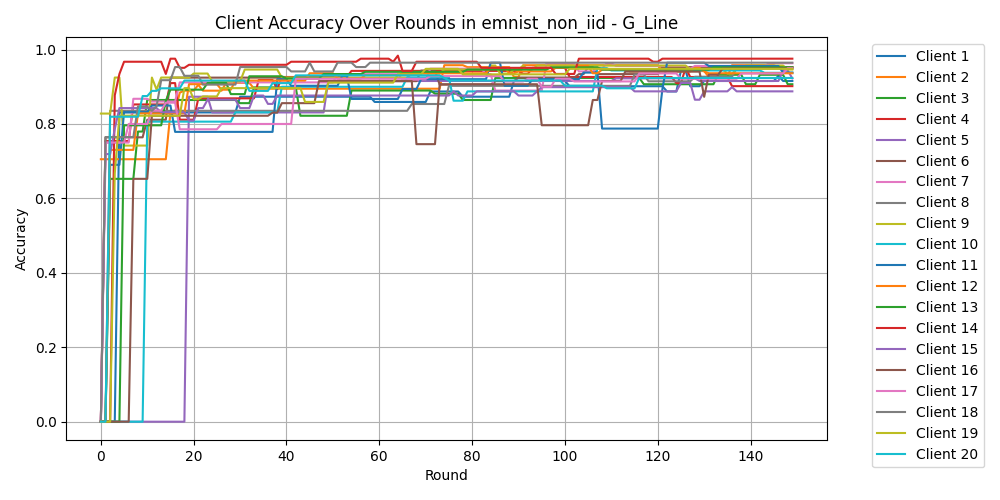

The data file committed next to this chart (first rows):
Round, Client 1, Client 2, Client 3, Client 4, Client 5, Client 6, Client 7, Client 8, Client 9, Client 10, Client 11, Client 12, Client 13, Client 14, Client 15, Client 16, Client 17, Client 18, Client 19, Client 20
0, 0.0, 0.7053, 0.0, 0.0, 0.0, 0.0, 0.0, 0.0, 0.828, 0.0, 0.0, 0.0, 0.0, 0.0, 0.0, 0.0, 0.0, 0.0, 0.0, 0.0
1, 0.0, 0.7053, 0.0, 0.7541, 0.0, 0.7642, 0.75, 0.0, 0.828, 0.0, 0.0, 0.0, 0.0, 0.0, 0.7191, 0.0, 0.75, 0.7647, 0.0, 0.0
2, 0.0, 0.7053, 0.6525, 0.7541, 0.0, 0.7642, 0.75, 0.8354, 0.828, 0.0, 0.6903, 0.7304, 0.0, 0.0, 0.7191, 0.0, 0.75, 0.7647, 0.0, 0.8194
3, 0.0, 0.7053, 0.6525, 0.7541, 0.0, 0.7642, 0.75, 0.8354, 0.9247, 0.0, 0.6903, 0.7304, 0.0, 0.877, 0.7865, 0.0, 0.75, 0.7647, 0.6667, 0.8194
4, 0.831, 0.7053, 0.6525, 0.7541, 0.0, 0.7642, 0.75, 0.8354, 0.9247, 0.0, 0.6903, 0.7304, 0.0, 0.9344, 0.8427, 0.0, 0.75, 0.7647, 0.8222, 0.8194
5, 0.831, 0.7053, 0.6525, 0.7541, 0.0, 0.7642, 0.75, 0.8354, 0.7419, 0.0, 0.8319, 0.7304, 0.7964, 0.9672, 0.8427, 0.0, 0.75, 0.7647, 0.8222, 0.8194
6, 0.831, 0.7053, 0.6525, 0.7541, 0.0, 0.7642, 0.75, 0.8354, 0.7419, 0.0, 0.8319, 0.7304, 0.7964, 0.9672, 0.8427, 0.0, 0.8, 0.7647, 0.8222, 0.8194
7, 0.831, 0.7053, 0.6525, 0.8525, 0.0, 0.7642, 0.8676, 0.8354, 0.7419, 0.0, 0.8319, 0.7304, 0.7964, 0.9672, 0.8427, 0.6525, 0.8, 0.7647, 0.8222, 0.8194
8, 0.831, 0.7053, 0.7797, 0.8525, 0.0, 0.7642, 0.8676, 0.8354, 0.7419, 0.0, 0.8319, 0.8284, 0.7964, 0.9672, 0.8427, 0.6525, 0.8, 0.8471, 0.8222, 0.8194
9, 0.831, 0.7053, 0.7797, 0.8525, 0.0, 0.7642, 0.8676, 0.8354, 0.7419, 0.0, 0.8319, 0.8284, 0.7964, 0.9672, 0.8427, 0.6525, 0.8, 0.8471, 0.8222, 0.875
10, 0.831, 0.7053, 0.8644, 0.8525, 0.0, 0.8113, 0.8676, 0.8354, 0.7419, 0.8063, 0.8319, 0.8284, 0.7964, 0.9672, 0.8427, 0.6525, 0.8, 0.8471, 0.8222, 0.875
11, 0.831, 0.7053, 0.8644, 0.8525, 0.0, 0.8113, 0.8603, 0.8354, 0.9247, 0.8063, 0.8496, 0.8284, 0.7964, 0.9672, 0.8427, 0.822, 0.8357, 0.8353, 0.8222, 0.8889
12, 0.831, 0.7053, 0.8644, 0.8525, 0.0, 0.8113, 0.8603, 0.8354, 0.8925, 0.8063, 0.8496, 0.8284, 0.7964, 0.9672, 0.8427, 0.822, 0.8357, 0.8471, 0.8222, 0.8889
13, 0.831, 0.7053, 0.8644, 0.8525, 0.0, 0.8113, 0.8603, 0.8354, 0.9247, 0.8063, 0.8496, 0.8284, 0.7964, 0.9672, 0.8315, 0.822, 0.8357, 0.9176, 0.8222, 0.8958
14, 0.831, 0.7053, 0.8644, 0.8525, 0.0, 0.8113, 0.8603, 0.8354, 0.9247, 0.8063, 0.8496, 0.8284, 0.8623, 0.9344, 0.8315, 0.822, 0.8571, 0.9176, 0.8222, 0.8958
15, 0.831, 0.8316, 0.8644, 0.9098, 0.0, 0.9245, 0.8603, 0.8354, 0.9247, 0.8063, 0.8496, 0.8284, 0.8922, 0.9754, 0.8315, 0.822, 0.8571, 0.9176, 0.8222, 0.8958
16, 0.831, 0.8316, 0.8644, 0.9098, 0.0, 0.9245, 0.8603, 0.8354, 0.9247, 0.8063, 0.7788, 0.8284, 0.8922, 0.9754, 0.8315, 0.822, 0.8571, 0.9529, 0.8222, 0.8958
17, 0.831, 0.8842, 0.8644, 0.8115, 0.0, 0.9245, 0.9118, 0.8354, 0.9247, 0.8063, 0.7788, 0.8284, 0.8922, 0.9508, 0.8315, 0.822, 0.7857, 0.9529, 0.8222, 0.8958
18, 0.831, 0.8895, 0.8644, 0.8115, 0.0, 0.9245, 0.9118, 0.8354, 0.9247, 0.8063, 0.7788, 0.8284, 0.8922, 0.9508, 0.8315, 0.822, 0.7857, 0.9294, 0.8963, 0.9167
19, 0.831, 0.8895, 0.8644, 0.8115, 0.8732, 0.9245, 0.9118, 0.8354, 0.9247, 0.8063, 0.7788, 0.9069, 0.8922, 0.959, 0.809, 0.822, 0.7857, 0.9294, 0.8963, 0.9167
20, 0.831, 0.8895, 0.8644, 0.8115, 0.8732, 0.9245, 0.9118, 0.8354, 0.9355, 0.8063, 0.7788, 0.9069, 0.8922, 0.959, 0.809, 0.822, 0.7857, 0.9294, 0.8667, 0.9167
21, 0.831, 0.9053, 0.8644, 0.8689, 0.8732, 0.9245, 0.9118, 0.8354, 0.9355, 0.8063, 0.7788, 0.9069, 0.8922, 0.959, 0.8427, 0.822, 0.7857, 0.9294, 0.8667, 0.9167
22, 0.831, 0.8895, 0.8644, 0.8689, 0.8732, 0.9245, 0.9118, 0.8354, 0.9355, 0.8063, 0.7788, 0.9069, 0.8922, 0.959, 0.8427, 0.822, 0.7857, 0.9059, 0.8741, 0.9167
23, 0.831, 0.8895, 0.8644, 0.8689, 0.8732, 0.9245, 0.9118, 0.8354, 0.9355, 0.8063, 0.7788, 0.9069, 0.9102, 0.959, 0.8652, 0.822, 0.7857, 0.9059, 0.8741, 0.9167
24, 0.831, 0.8895, 0.8644, 0.8689, 0.831, 0.9245, 0.9118, 0.8354, 0.914, 0.8063, 0.7788, 0.9069, 0.9102, 0.959, 0.8652, 0.822, 0.7857, 0.9059, 0.8741, 0.9167
25, 0.831, 0.8895, 0.8644, 0.8689, 0.831, 0.9245, 0.9118, 0.8354, 0.914, 0.8063, 0.7788, 0.9069, 0.9102, 0.959, 0.8652, 0.822, 0.7857, 0.9059, 0.8741, 0.9167
26, 0.831, 0.8895, 0.8644, 0.8689, 0.831, 0.9245, 0.9118, 0.8354, 0.914, 0.8063, 0.7788, 0.8922, 0.9102, 0.959, 0.8652, 0.822, 0.8, 0.9059, 0.8963, 0.9167
27, 0.831, 0.9105, 0.8644, 0.8689, 0.831, 0.9245, 0.9118, 0.8354, 0.914, 0.8063, 0.7788, 0.8922, 0.9102, 0.959, 0.8652, 0.822, 0.8, 0.9059, 0.8963, 0.9167
28, 0.831, 0.9105, 0.8644, 0.8689, 0.831, 0.9245, 0.9118, 0.8354, 0.914, 0.8063, 0.7788, 0.8922, 0.8802, 0.959, 0.8652, 0.822, 0.8, 0.9059, 0.8963, 0.9167
29, 0.831, 0.9105, 0.8644, 0.8689, 0.831, 0.9245, 0.9118, 0.8354, 0.914, 0.8313, 0.7788, 0.9167, 0.8802, 0.959, 0.8652, 0.822, 0.8, 0.9059, 0.8963, 0.9167
30, 0.8732, 0.9105, 0.8559, 0.8689, 0.831, 0.9245, 0.9118, 0.8354, 0.914, 0.8313, 0.7788, 0.9167, 0.8802, 0.959, 0.8427, 0.822, 0.8, 0.9529, 0.8963, 0.9167
31, 0.8732, 0.9105, 0.8559, 0.8689, 0.831, 0.9245, 0.9118, 0.8354, 0.9462, 0.8313, 0.7788, 0.9167, 0.8802, 0.959, 0.8427, 0.822, 0.8, 0.9529, 0.8963, 0.9167
32, 0.8732, 0.9105, 0.8559, 0.8689, 0.831, 0.9245, 0.9118, 0.8354, 0.9462, 0.8313, 0.7788, 0.9167, 0.9281, 0.959, 0.8427, 0.822, 0.8, 0.9529, 0.8963, 0.8889
33, 0.8732, 0.8947, 0.8983, 0.8689, 0.831, 0.9245, 0.9118, 0.8354, 0.9462, 0.8313, 0.7788, 0.9167, 0.9281, 0.959, 0.8764, 0.822, 0.8, 0.9529, 0.8963, 0.8889
34, 0.8732, 0.8947, 0.8983, 0.918, 0.831, 0.9245, 0.9118, 0.8354, 0.9462, 0.8313, 0.7788, 0.9167, 0.9281, 0.959, 0.8764, 0.822, 0.8, 0.9529, 0.8963, 0.8889
35, 0.8732, 0.8947, 0.8983, 0.918, 0.831, 0.9245, 0.9118, 0.8354, 0.9462, 0.8313, 0.7788, 0.9167, 0.9281, 0.959, 0.8764, 0.822, 0.8, 0.9529, 0.8963, 0.8889
36, 0.8732, 0.8947, 0.8983, 0.918, 0.831, 0.9245, 0.9118, 0.8354, 0.9462, 0.8313, 0.7788, 0.9167, 0.9281, 0.959, 0.8539, 0.822, 0.8, 0.9529, 0.8963, 0.8889
37, 0.8732, 0.8947, 0.8983, 0.918, 0.831, 0.9245, 0.9118, 0.8354, 0.9462, 0.8313, 0.7788, 0.9167, 0.9281, 0.959, 0.8539, 0.8305, 0.8, 0.9529, 0.8963, 0.9097
38, 0.8732, 0.8947, 0.8983, 0.8934, 0.831, 0.9245, 0.9118, 0.8354, 0.9462, 0.8313, 0.9204, 0.9167, 0.9281, 0.959, 0.8764, 0.8305, 0.8, 0.9529, 0.8963, 0.9097
39, 0.8732, 0.8947, 0.8983, 0.9262, 0.831, 0.9245, 0.9118, 0.8354, 0.9247, 0.9, 0.9204, 0.9167, 0.9281, 0.959, 0.8764, 0.8559, 0.8, 0.9529, 0.8963, 0.9097
40, 0.8732, 0.8947, 0.8983, 0.9262, 0.831, 0.9245, 0.9118, 0.8354, 0.9247, 0.9, 0.9204, 0.9167, 0.9222, 0.959, 0.8764, 0.8559, 0.8, 0.9529, 0.8963, 0.9097
41, 0.8732, 0.8947, 0.8983, 0.9262, 0.831, 0.9245, 0.9118, 0.8354, 0.9247, 0.9, 0.9027, 0.9167, 0.9222, 0.9672, 0.8764, 0.8559, 0.8, 0.9412, 0.8963, 0.9097
42, 0.8732, 0.8947, 0.8983, 0.9262, 0.831, 0.9245, 0.9118, 0.8354, 0.9247, 0.9, 0.9027, 0.9167, 0.9222, 0.9672, 0.8764, 0.8559, 0.9214, 0.9412, 0.8963, 0.9306
43, 0.8732, 0.8947, 0.822, 0.9262, 0.831, 0.9245, 0.9118, 0.8354, 0.9247, 0.9, 0.9027, 0.9167, 0.9222, 0.9672, 0.8764, 0.8559, 0.9214, 0.9412, 0.8963, 0.9306
44, 0.8732, 0.8947, 0.822, 0.9262, 0.831, 0.9245, 0.9118, 0.8354, 0.9247, 0.9, 0.9027, 0.9167, 0.9222, 0.9672, 0.8764, 0.8559, 0.9214, 0.9412, 0.8593, 0.9306
45, 0.8732, 0.8947, 0.822, 0.9262, 0.831, 0.9245, 0.9118, 0.8354, 0.9247, 0.9, 0.9027, 0.9363, 0.9222, 0.9672, 0.8764, 0.8559, 0.9214, 0.9647, 0.8593, 0.9306
46, 0.8732, 0.8947, 0.822, 0.9262, 0.831, 0.9245, 0.9118, 0.8354, 0.9247, 0.9, 0.9027, 0.9363, 0.9222, 0.9672, 0.8764, 0.8559, 0.9214, 0.9412, 0.8593, 0.9306
47, 0.8732, 0.8947, 0.822, 0.9262, 0.831, 0.9245, 0.9118, 0.8354, 0.9247, 0.9, 0.9027, 0.9363, 0.9222, 0.9672, 0.8764, 0.9153, 0.9214, 0.9412, 0.8593, 0.9306
48, 0.8732, 0.8947, 0.822, 0.9262, 0.831, 0.9245, 0.9118, 0.8354, 0.9247, 0.9, 0.9027, 0.9363, 0.9341, 0.9672, 0.8764, 0.9153, 0.9214, 0.9412, 0.8593, 0.9306
49, 0.8732, 0.8947, 0.822, 0.9262, 0.9155, 0.9245, 0.9118, 0.8354, 0.9247, 0.9, 0.9027, 0.9363, 0.9341, 0.9672, 0.8764, 0.9153, 0.9214, 0.9412, 0.9111, 0.9306
50, 0.8732, 0.8947, 0.822, 0.9262, 0.9155, 0.9245, 0.9118, 0.8354, 0.9247, 0.9, 0.9027, 0.9363, 0.9341, 0.9672, 0.8764, 0.9153, 0.9214, 0.9412, 0.9111, 0.9306
51, 0.8732, 0.8947, 0.822, 0.9262, 0.9155, 0.9245, 0.9338, 0.8354, 0.9247, 0.9, 0.9027, 0.9216, 0.9341, 0.9672, 0.8764, 0.9153, 0.9214, 0.9647, 0.9111, 0.9306
52, 0.8732, 0.8947, 0.822, 0.9262, 0.9155, 0.9245, 0.9338, 0.8354, 0.9247, 0.9, 0.9292, 0.9216, 0.9341, 0.9672, 0.8764, 0.9153, 0.9214, 0.9647, 0.9111, 0.9306
53, 0.8732, 0.8947, 0.822, 0.9262, 0.9155, 0.9245, 0.9338, 0.8354, 0.9247, 0.9, 0.9292, 0.9216, 0.9341, 0.9672, 0.8764, 0.9153, 0.9214, 0.9647, 0.9111, 0.9306
54, 0.8732, 0.8947, 0.8898, 0.9426, 0.9155, 0.9151, 0.9338, 0.8354, 0.9247, 0.9, 0.8673, 0.9216, 0.9341, 0.9672, 0.8764, 0.9153, 0.9214, 0.9647, 0.9111, 0.9306
55, 0.8732, 0.8947, 0.8898, 0.9426, 0.9155, 0.9151, 0.9338, 0.8354, 0.9247, 0.9, 0.8673, 0.9216, 0.9341, 0.9672, 0.8764, 0.9153, 0.9214, 0.9529, 0.9111, 0.9306
56, 0.8732, 0.8947, 0.8898, 0.9426, 0.9155, 0.9151, 0.9338, 0.8354, 0.9247, 0.9, 0.8673, 0.9216, 0.9341, 0.9754, 0.8764, 0.9153, 0.9214, 0.9529, 0.9111, 0.9306
57, 0.8732, 0.8947, 0.8898, 0.9426, 0.9155, 0.9151, 0.9338, 0.8354, 0.9247, 0.9, 0.8673, 0.9314, 0.9401, 0.9754, 0.8764, 0.9153, 0.9214, 0.9529, 0.9111, 0.9306
58, 0.8732, 0.8947, 0.8898, 0.9426, 0.9155, 0.9151, 0.9338, 0.8354, 0.9247, 0.9, 0.8673, 0.9314, 0.9401, 0.9754, 0.8764, 0.9153, 0.9214, 0.9647, 0.9111, 0.9306
59, 0.8592, 0.8947, 0.8898, 0.9426, 0.9155, 0.9151, 0.9338, 0.8354, 0.9247, 0.9, 0.8673, 0.9314, 0.9401, 0.9754, 0.8764, 0.9153, 0.9214, 0.9647, 0.9111, 0.9306
... 90 more rows
